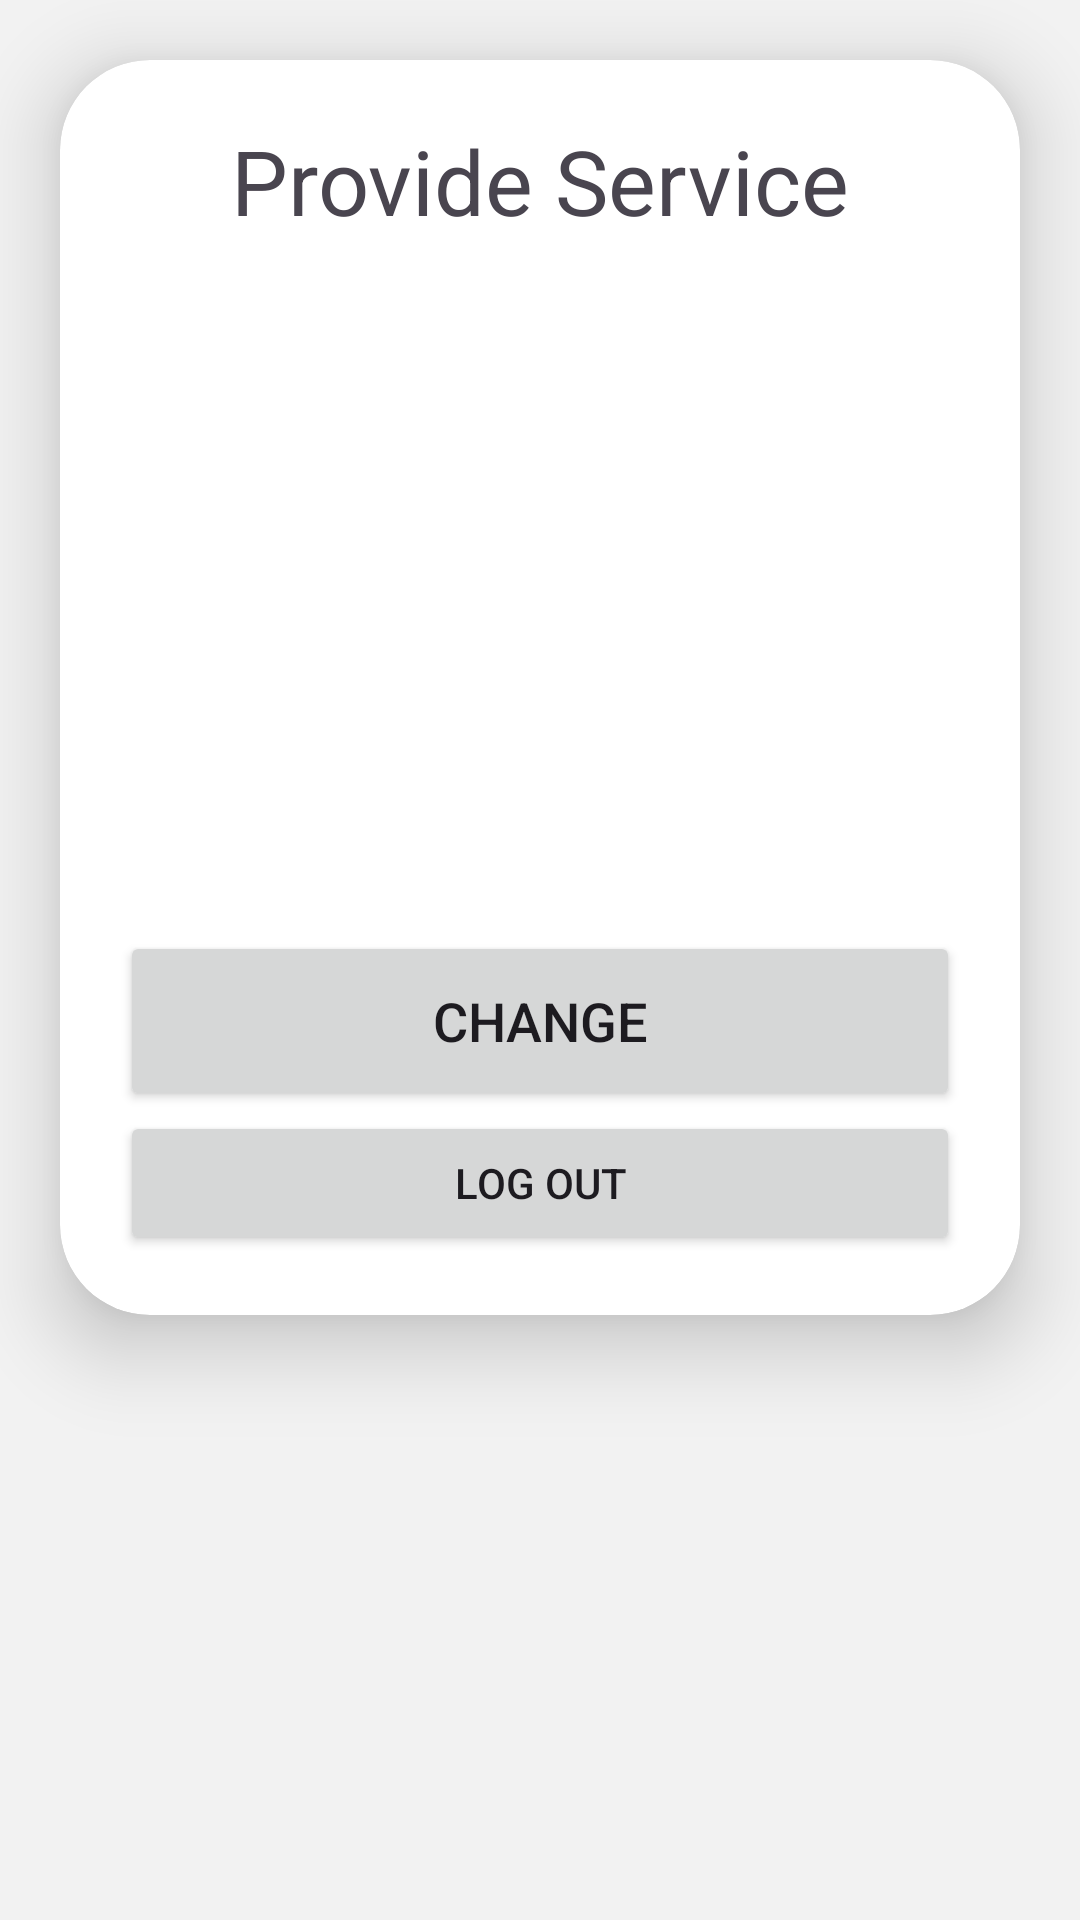

Android layout source for this screen:
<!-- AndroidManifest.xml: application theme Theme.Material3.Light.NoActionBar -->
<!-- res/layout/logout_activity.xml -->
<?xml version="1.0" encoding="utf-8"?>
<androidx.core.widget.NestedScrollView xmlns:android="http://schemas.android.com/apk/res/android"
    xmlns:tools="http://schemas.android.com/tools"
    android:layout_width="match_parent"
    android:layout_height="match_parent"
    xmlns:app="http://schemas.android.com/apk/res-auto"
    android:background="@color/edit_text_background"
    android:orientation="vertical"
    tools:context=".LogoutActivity">

    


    <androidx.cardview.widget.CardView
        android:layout_width="match_parent"
        app:cardElevation="16dp"
        android:layout_height="wrap_content"
        android:layout_marginTop="20dp"
        android:layout_marginEnd="20dp"
        android:layout_marginStart="20dp"
        app:cardCornerRadius="30dp">

        <LinearLayout
            android:layout_width="match_parent"
            android:layout_height="match_parent"
            android:padding="20dp"
            android:orientation="vertical"
            android:layout_gravity="center_horizontal">

            <TextView
                android:layout_width="match_parent"
                android:layout_height="wrap_content"
                android:text="Provide Service"
                android:textAlignment="center"
                android:layout_marginTop="0dp"
                android:textSize="30sp"
                tools:ignore="HardcodedText" />

            <ImageView
                android:layout_width="match_parent"
                android:layout_height="200dp"
                android:layout_marginTop="10dp"
                android:src="@drawable/baseline_switch_account_24"
                android:scaleType="fitCenter"/>




            <Button
                android:layout_width="match_parent"
                android:layout_height="60dp"
                android:id="@+id/save_btn"
                android:text="Change"
                android:textSize="18sp"
                android:layout_marginTop="20dp"
                tools:ignore="HardcodedText" />

            <Button
                android:id="@+id/logout_button"
                android:layout_width="match_parent"
                android:layout_height="wrap_content"
                android:text="Log out" />


        </LinearLayout>
    </androidx.cardview.widget.CardView>


</androidx.core.widget.NestedScrollView>
<!-- resources referenced by this layout -->
<resources>
  <color name="edit_text_background">#f2f2f2</color>
</resources>
